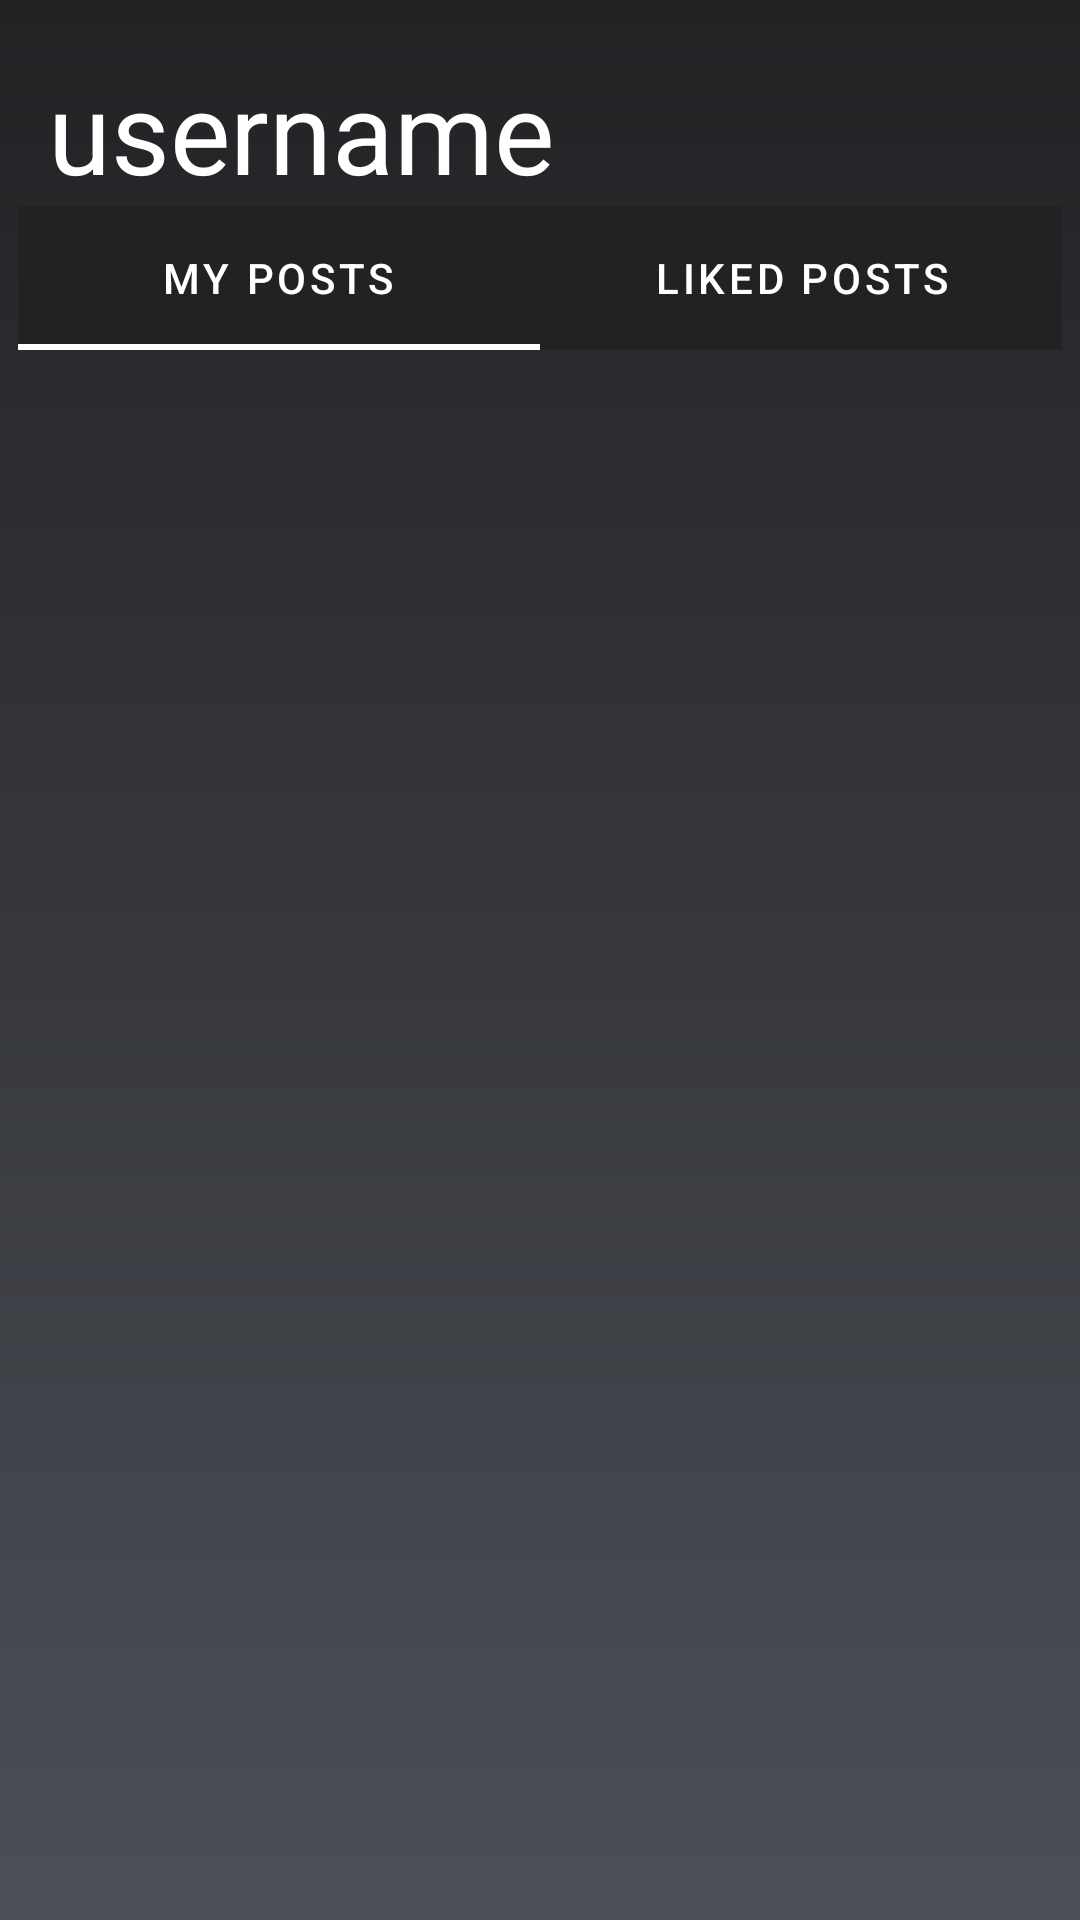

Layout XML and referenced resources for this Android screen:
<!-- AndroidManifest.xml: application theme Theme.Quotes -->
<!-- res/layout/fragment_account.xml -->
<?xml version="1.0" encoding="utf-8"?>
<androidx.constraintlayout.widget.ConstraintLayout xmlns:android="http://schemas.android.com/apk/res/android"
    xmlns:app="http://schemas.android.com/apk/res-auto"
    xmlns:tools="http://schemas.android.com/tools"
    android:layout_width="match_parent"
    android:layout_height="match_parent"
    android:background="@drawable/bg_gradient"
    android:padding="6dp"
    tools:context=".fragments.AccountFragment">

    <androidx.constraintlayout.widget.ConstraintLayout
        android:id="@+id/constraintLayout"
        android:layout_width="match_parent"
        android:layout_height="wrap_content"
        app:layout_constraintEnd_toEndOf="parent"
        app:layout_constraintHorizontal_bias="0.0"
        app:layout_constraintStart_toStartOf="parent"
        app:layout_constraintTop_toTopOf="parent">

        <TextView
            android:id="@+id/tv_account_username"
            android:layout_width="wrap_content"
            android:layout_height="wrap_content"
            android:layout_marginStart="10dp"
            android:layout_marginTop="12dp"
            android:text="@string/username"
            android:textColor="@color/white"
            android:textSize="38sp"
            app:layout_constraintBottom_toBottomOf="parent"
            app:layout_constraintStart_toStartOf="parent"
            app:layout_constraintTop_toTopOf="parent" />

        <ImageView
            android:id="@+id/account_edit_username"
            android:layout_width="wrap_content"
            android:layout_height="wrap_content"
            android:layout_marginStart="24dp"
            android:layout_marginTop="12dp"
            android:src="@drawable/ic_edit"
            app:layout_constraintBottom_toBottomOf="@+id/tv_account_username"
            app:layout_constraintStart_toEndOf="@+id/tv_account_username"
            app:layout_constraintTop_toTopOf="parent" />

        <ImageView
            android:id="@+id/addBtn"
            android:layout_width="wrap_content"
            android:layout_height="wrap_content"
            android:layout_marginEnd="28dp"
            android:src="@drawable/ic_add"
            app:layout_constraintBottom_toBottomOf="@+id/tv_account_username"
            app:layout_constraintEnd_toEndOf="parent"
            app:layout_constraintTop_toTopOf="@+id/tv_account_username" />

    </androidx.constraintlayout.widget.ConstraintLayout>

    <com.google.android.material.tabs.TabLayout
        android:id="@+id/tabLayout"
        android:layout_width="match_parent"
        android:layout_height="0dp"
        app:tabTextColor="@color/white"
        app:tabIndicatorColor="@color/white"
        android:background="#212224"
        app:layout_constraintEnd_toEndOf="parent"
        app:layout_constraintHorizontal_bias="0.5"
        app:layout_constraintStart_toStartOf="parent"
        app:layout_constraintTop_toBottomOf="@+id/constraintLayout">

        <com.google.android.material.tabs.TabItem
            android:layout_width="wrap_content"
            android:layout_height="wrap_content"
            android:text="My Posts" />

        <com.google.android.material.tabs.TabItem
            android:layout_width="wrap_content"
            android:layout_height="wrap_content"
            android:text="Liked Posts" />

    </com.google.android.material.tabs.TabLayout>

    <androidx.viewpager2.widget.ViewPager2
        android:id="@+id/viewPager"
        android:layout_width="match_parent"
        android:layout_height="0dp"
        app:layout_constraintBottom_toBottomOf="parent"
        app:layout_constraintEnd_toEndOf="parent"
        app:layout_constraintHorizontal_bias="0.5"
        app:layout_constraintStart_toStartOf="parent"
        app:layout_constraintTop_toBottomOf="@id/tabLayout" />


</androidx.constraintlayout.widget.ConstraintLayout>
<!-- resources referenced by this layout -->
<resources>
  <!-- drawable bg_gradient (drawable) -->
  <?xml version="1.0" encoding="utf-8"?>
  <shape xmlns:android="http://schemas.android.com/apk/res/android"
      android:shape="rectangle">
  
      <gradient
          android:startColor="#212224"
          android:endColor="#4C4F57"
          android:type="linear"
          android:angle="270"/>
  
  </shape>
  <string name="username">username</string>
  <style name="Theme.Quotes" parent="Theme.MaterialComponents.DayNight.NoActionBar">
          
          <item name="colorPrimary">@color/purple_500</item>
          <item name="colorPrimaryVariant">@color/purple_700</item>
          <item name="colorOnPrimary">@color/white</item>
          
          <item name="colorSecondary">@color/teal_200</item>
          <item name="colorSecondaryVariant">@color/teal_700</item>
          <item name="colorOnSecondary">@color/black</item>
          
          <item name="android:statusBarColor" tools:targetApi="l">?attr/colorPrimaryVariant</item>
          
  
          <item name="windowNoTitle">true</item>
          <item name="android:windowFullscreen">true</item>
          <item name="windowActionBar">false</item>
          <item name="android:windowContentOverlay">@null</item>
      </style>
  <!-- not gathered from this repository: default colours our renderer supplied (Android Studio template values) -->
  <color name="purple_500">#FF6200EE</color>
  <color name="purple_700">#FF3700B3</color>
  <color name="teal_200">#FF03DAC5</color>
  <color name="teal_700">#FF018786</color>
  <color name="black">#FF000000</color>
  <color name="white">#FFFFFFFF</color>
</resources>
